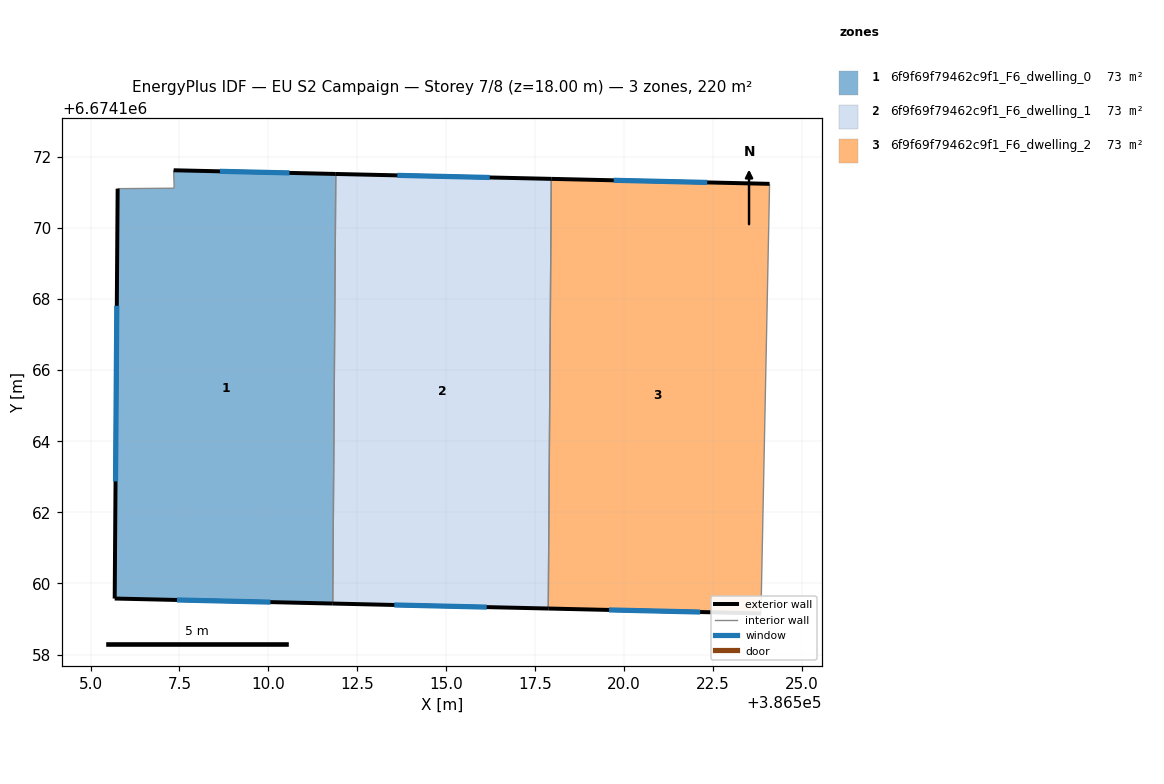
=== STOREY PLAN SPEC (per zone: floor XY polygon, exterior-wall plan segments, windows/doors) ===
zone 1: 6f9f69f79462c9f1_F6_dwelling_0  (73.2 m²)
  floor: (386511.90, 6674171.52) (386511.81, 6674159.44) (386505.68, 6674159.58) (386505.76, 6674171.10) (386507.35, 6674171.12) (386507.34, 6674171.62)
  exterior wall: (386511.90, 6674171.52) – (386507.34, 6674171.62)  [4.6 m]
    window: (386510.59, 6674171.55) – (386508.64, 6674171.59)  [2.5 m²]
  exterior wall: (386505.68, 6674159.58) – (386511.81, 6674159.44)  [6.1 m]
    window: (386507.43, 6674159.54) – (386510.06, 6674159.48)  [3.4 m²]
  exterior wall: (386505.76, 6674171.10) – (386505.68, 6674159.58)  [11.5 m]
    window: (386505.74, 6674167.81) – (386505.70, 6674162.87)  [6.4 m²]
  interior walls: 3
zone 2: 6f9f69f79462c9f1_F6_dwelling_1  (73.2 m²)
  floor: (386517.96, 6674171.38) (386517.87, 6674159.30) (386511.81, 6674159.44) (386511.90, 6674171.52)
  exterior wall: (386511.81, 6674159.44) – (386517.87, 6674159.30)  [6.1 m]
    window: (386513.54, 6674159.40) – (386516.14, 6674159.34)  [3.3 m²]
  exterior wall: (386517.96, 6674171.38) – (386511.90, 6674171.52)  [6.1 m]
    window: (386516.22, 6674171.42) – (386513.63, 6674171.48)  [3.3 m²]
  interior walls: 2
zone 3: 6f9f69f79462c9f1_F6_dwelling_2  (73.2 m²)
  floor: (386524.09, 6674171.24) (386523.85, 6674159.16) (386517.87, 6674159.30) (386517.96, 6674171.38)
  exterior wall: (386524.09, 6674171.24) – (386517.96, 6674171.38)  [6.1 m]
    window: (386522.34, 6674171.28) – (386519.71, 6674171.34)  [3.4 m²]
  exterior wall: (386517.87, 6674159.30) – (386523.85, 6674159.16)  [6.0 m]
    window: (386519.58, 6674159.26) – (386522.14, 6674159.20)  [3.3 m²]
  interior walls: 2

=== DERIVED (storey summary) ===
Building: EU S2 Campaign
Storey: 7 of 8  (floor level z = 18.00 m)
Storey gross floor area: 219.7 m²
Zones on this storey: 3
  - 6f9f69f79462c9f1_F6_dwelling_0: floor 73.2 m²; exterior wall 22.2 m (66.7 m²); 3 window(s) 12.2 m²; WWR 18.4%
  - 6f9f69f79462c9f1_F6_dwelling_1: floor 73.2 m²; exterior wall 12.1 m (36.4 m²); 2 window(s) 6.7 m²; WWR 18.4%
  - 6f9f69f79462c9f1_F6_dwelling_2: floor 73.2 m²; exterior wall 12.1 m (36.4 m²); 2 window(s) 6.7 m²; WWR 18.4%
Zone adjacency (shared interzone walls):
  - 6f9f69f79462c9f1_F6_dwelling_0 ↔ 6f9f69f79462c9f1_F6_dwelling_1
  - 6f9f69f79462c9f1_F6_dwelling_1 ↔ 6f9f69f79462c9f1_F6_dwelling_2